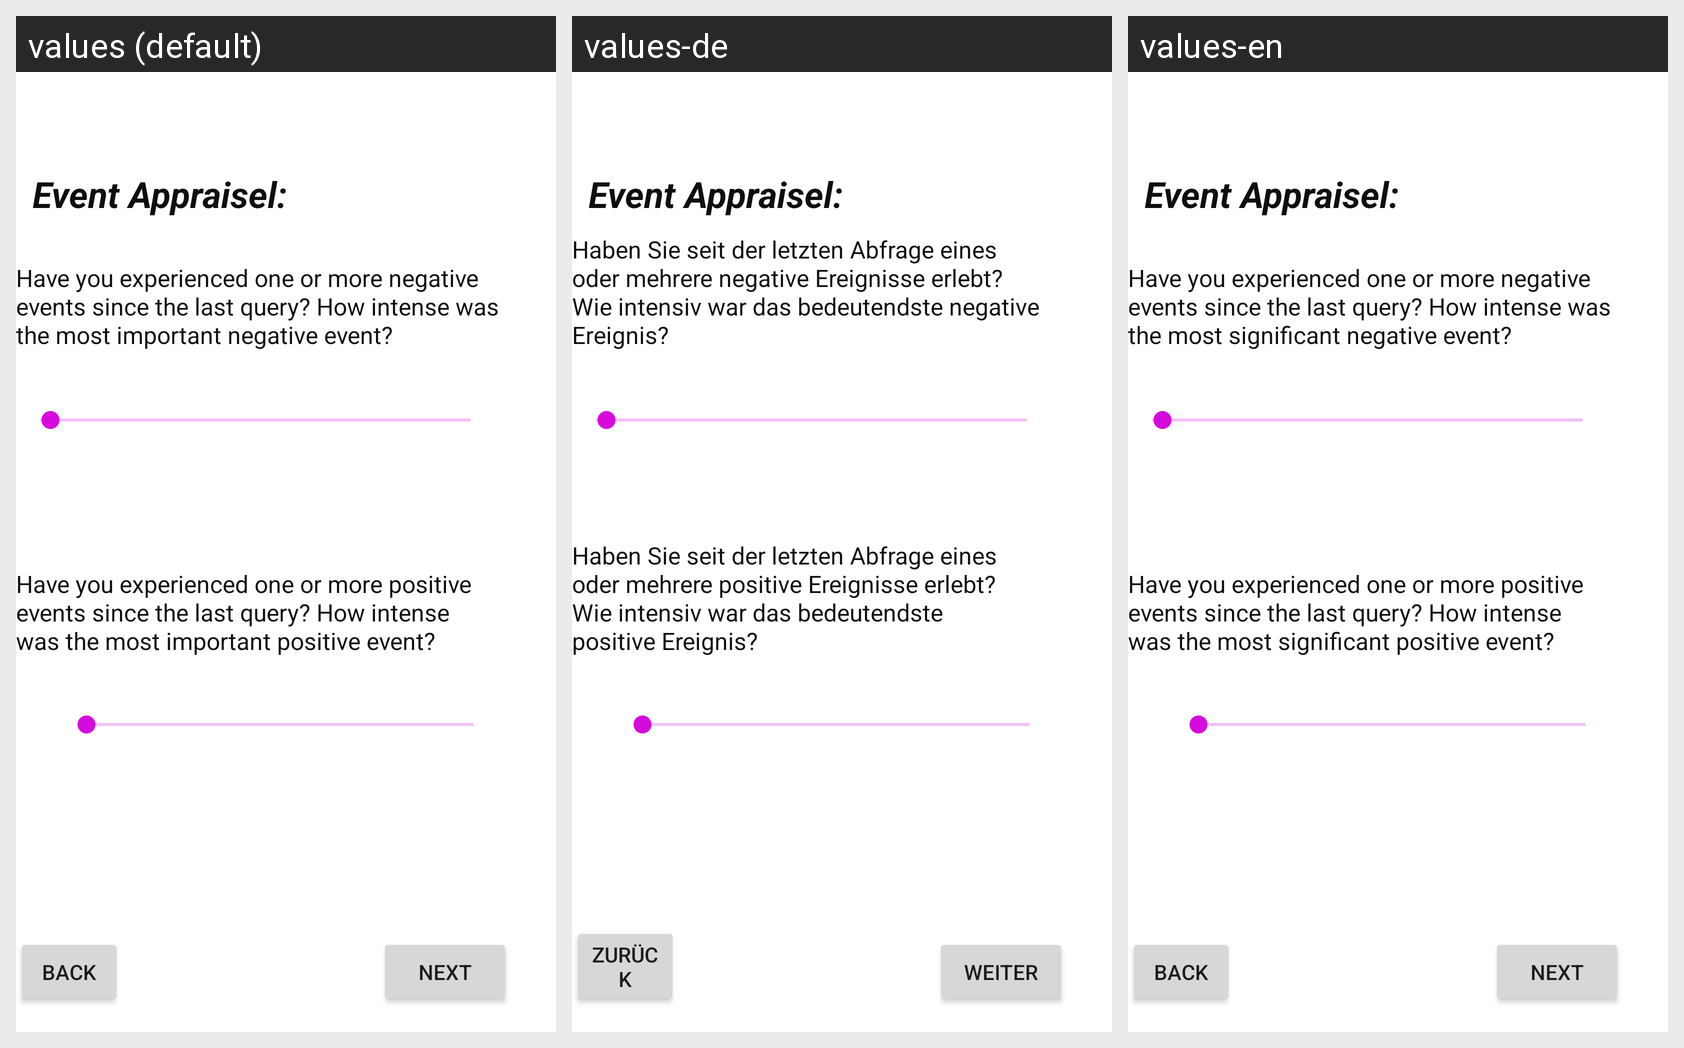

Strings drawn on this Android screen and how each of the app's shown locales translates them:
Android screen res/layout/activity_event_appraisal.xml rendered under 3 locales, left to right: values (default), values-de, values-en. Device: Nexus 5 (rendered at 1080×1920; each locale shown at half size, 540×960, under a caption strip naming it); theme Theme.22A14.
Strings drawn on this screen, with the default value and each locale's value (text and hints the layout hard-codes appear in the picture but are not listed):

mood_Have_you_experienced_one_or_more_negative_events_since_the_last_query_How_intense_was_the_most_significant_negative_event
  values: Have you experienced one or more negative events since the last query? How intense was the most important negative event?
  values-de: Haben Sie seit der letzten Abfrage eines oder mehrere negative Ereignisse erlebt? Wie intensiv war das bedeutendste negative Ereignis?
  values-en: Have you experienced one or more negative events since the last query? How intense was the most significant negative event?

mood_Have_you_experienced_one_or_more_positive_events_since_the_last_query_How_intense_was_the_most_significant_positive_event
  values: Have you experienced one or more positive events since the last query? How intense was the most important positive event?
  values-de: Haben Sie seit der letzten Abfrage eines oder mehrere positive Ereignisse erlebt? Wie intensiv war das bedeutendste positive Ereignis?
  values-en: Have you experienced one or more positive events since the last query? How intense was the most significant positive event?

mood_next
  values: Next
  values-de: weiter
  values-en: Next

mood_back
  values: Back
  values-de: zurück
  values-en: Back

mood_event_appraisel
  values: Event Appraisel:
  values-de: Event Appraisel:
  values-en: Event Appraisel:
